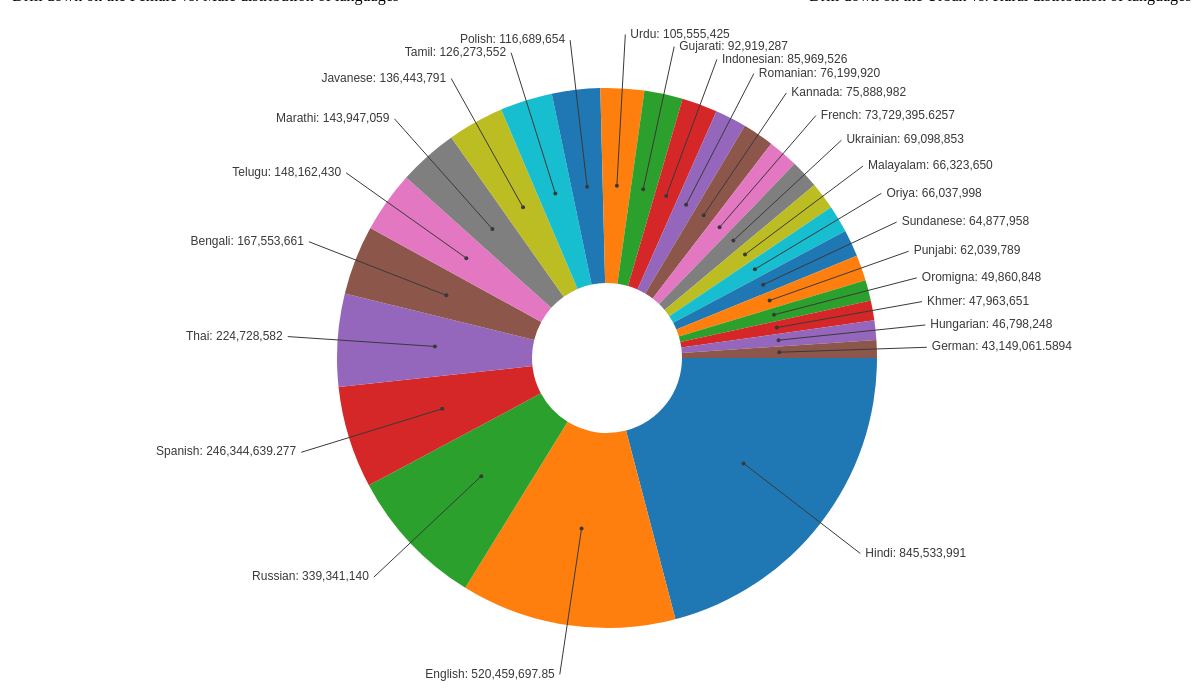
D3 v3 page, settled after 480 driven frames (8 s of simulated time); the page loaded 1 data file(s).



d3.tsv("languages.tsv", function(data) {    // u can also use d3.tsv("data.tsv"
  
  data.forEach(function(d) {
  d.lang = d.lang;    
  d.num = +d.num;      
  });

svg = d3.select("svg");
canvas = d3.select("#canvas");
art = d3.select("#art");
labels = d3.select("#labels");

// Pie layout function will add convenience data to our existing data (start angle and end angle for each data element).
my_pie = d3.layout.pie().startAngle(Math.PI / 2).endAngle(Math.PI * 2 + Math.PI / 2)
my_pie.value(function (d, i) {
    // Tells the layout function what data property to use as the value.
    return d.num;
});

// Chart dimensions
cDim = {
    height: 700,
    width: 1202,
    innerRadius: 75,
    outerRadius: 270,
    labelRadius: 320
}

// Size of our SVG element
svg.attr({
    height: cDim.height,
    width: cDim.width
});

// Moves every coordinate to the center of the SVG element 
canvas.attr("transform", "translate(" + (cDim.width / 2) + "," + (cDim.height / 2) + ")");

pied_data = my_pie(data);

// pied_arc calculates the path information for each wedge based on the dataset, used in the "d" attribute.
pied_arc = d3.svg.arc()
    .innerRadius(75)
    .outerRadius(270);

// ordinal scale returning 10 predefined colors, part of d3 core
pied_colors = d3.scale.category10();

// draw arcs
enteringArcs = art.selectAll(".wedge").data(pied_data).enter();

enteringArcs.append("path")
    .attr("class", "wedge")
    .attr("d", pied_arc)
    .attr("fill", function (d, i) { return pied_colors(i); });

// draw label lines, etc.
enteringLabels = labels.selectAll(".label").data(pied_data).enter();
labelGroups = enteringLabels.append("g").attr("class", "label");
labelGroups.append("circle").attr({
    x: 0,
    y: 0,
    r: 2,
    fill: "#000",
    transform: function (d, i) {
        centroid = pied_arc.centroid(d);
        return "translate(" + pied_arc.centroid(d) + ")";
    },
        'class': "label-circle"
});

// trigonometry
textLines = labelGroups.append("line").attr({
    x1: function (d, i) {
        return pied_arc.centroid(d)[0];
    },
    y1: function (d, i) {
        return pied_arc.centroid(d)[1];
    },
    x2: function (d, i) {
        centroid = pied_arc.centroid(d);
        midAngle = Math.atan2(centroid[1], centroid[0]);
        x = Math.cos(midAngle) * cDim.labelRadius;
        return x;
    },
    y2: function (d, i) {
        centroid = pied_arc.centroid(d);
        midAngle = Math.atan2(centroid[1], centroid[0]);
        y = Math.sin(midAngle) * cDim.labelRadius;
        return y;
    },
        'class': "label-line"
});

var thou = d3.format(",");
textLabels = labelGroups.append("text").attr({
    x: function (d, i) {
        centroid = pied_arc.centroid(d);
        midAngle = Math.atan2(centroid[1], centroid[0]);
        x = Math.cos(midAngle) * cDim.labelRadius;
        sign = (x > 0) ? 1 : -1
        labelX = x + (5 * sign)
        return labelX;
    },
    y: function (d, i) {
        centroid = pied_arc.centroid(d);
        midAngle = Math.atan2(centroid[1], centroid[0]);
        y = Math.sin(midAngle) * cDim.labelRadius;
        return y;
    },
        'text-anchor': function (d, i) {
        centroid = pied_arc.centroid(d);
        midAngle = Math.atan2(centroid[1], centroid[0]);
        x = Math.cos(midAngle) * cDim.labelRadius;
        return (x > 0) ? "start" : "end";
    },
        'class': 'label-text'
}).text(function (d) {
    var comb = d.data.lang + ": " + thou(d.data.num)
    return comb
});

alpha = 0.5;
spacing = 12;

function relax() {
    again = false;
    textLabels.each(function (d, i) {
        a = this;
        da = d3.select(a);
        y1 = da.attr("y");
        textLabels.each(function (d, j) {
            b = this;
            // a & b are the same element and don't collide.
            if (a == b) return;
            db = d3.select(b);
            // a & b are on opposite sides of the chart and
            // don't collide
            if (da.attr("text-anchor") != db.attr("text-anchor")) return;
            // calculate distance between these elements 
            y2 = db.attr("y");
            deltaY = y1 - y2;
            
            // Our spacing is greater than our specified spacing, so they don't collide
            if (Math.abs(deltaY) > spacing) return;
            
            // If the labels collide, push each labels up and down a little bit
            again = true;
            sign = deltaY > 0 ? 1 : -1;
            adjust = sign * alpha;
            da.attr("y",+y1 + adjust);
            db.attr("y",+y2 - adjust);
        });
    });
    // Adjust line leaders to to follow the labels 
    if(again) {
        labelElements = textLabels[0];
        textLines.attr("y2",function(d,i) {
            labelForLine = d3.select(labelElements[i]);
            return labelForLine.attr("y");
        });
        setTimeout(relax,20)
    }
}

relax();

}); // d3.tsv



### data: languages.tsv
lang	num
Hindi	845533991
English	520459698
Russian	339341140
Spanish	246344639
Thai	224728582
Bengali	167553661
Telugu	148162430
Marathi	143947059
Javanese	136443791
Tamil	126273552
Polish	116689654
Urdu	105555425
Gujarati	92919287
Indonesian	85969526
Romanian	76199920
Kannada	75888982
French	73729396
Ukrainian	69098853
Malayalam	66323650
Oriya	66037998
Sundanese	64877958
Punjabi	62039789
Oromigna	49860848
Khmer	47963651
Hungarian	46798248
German	43149062